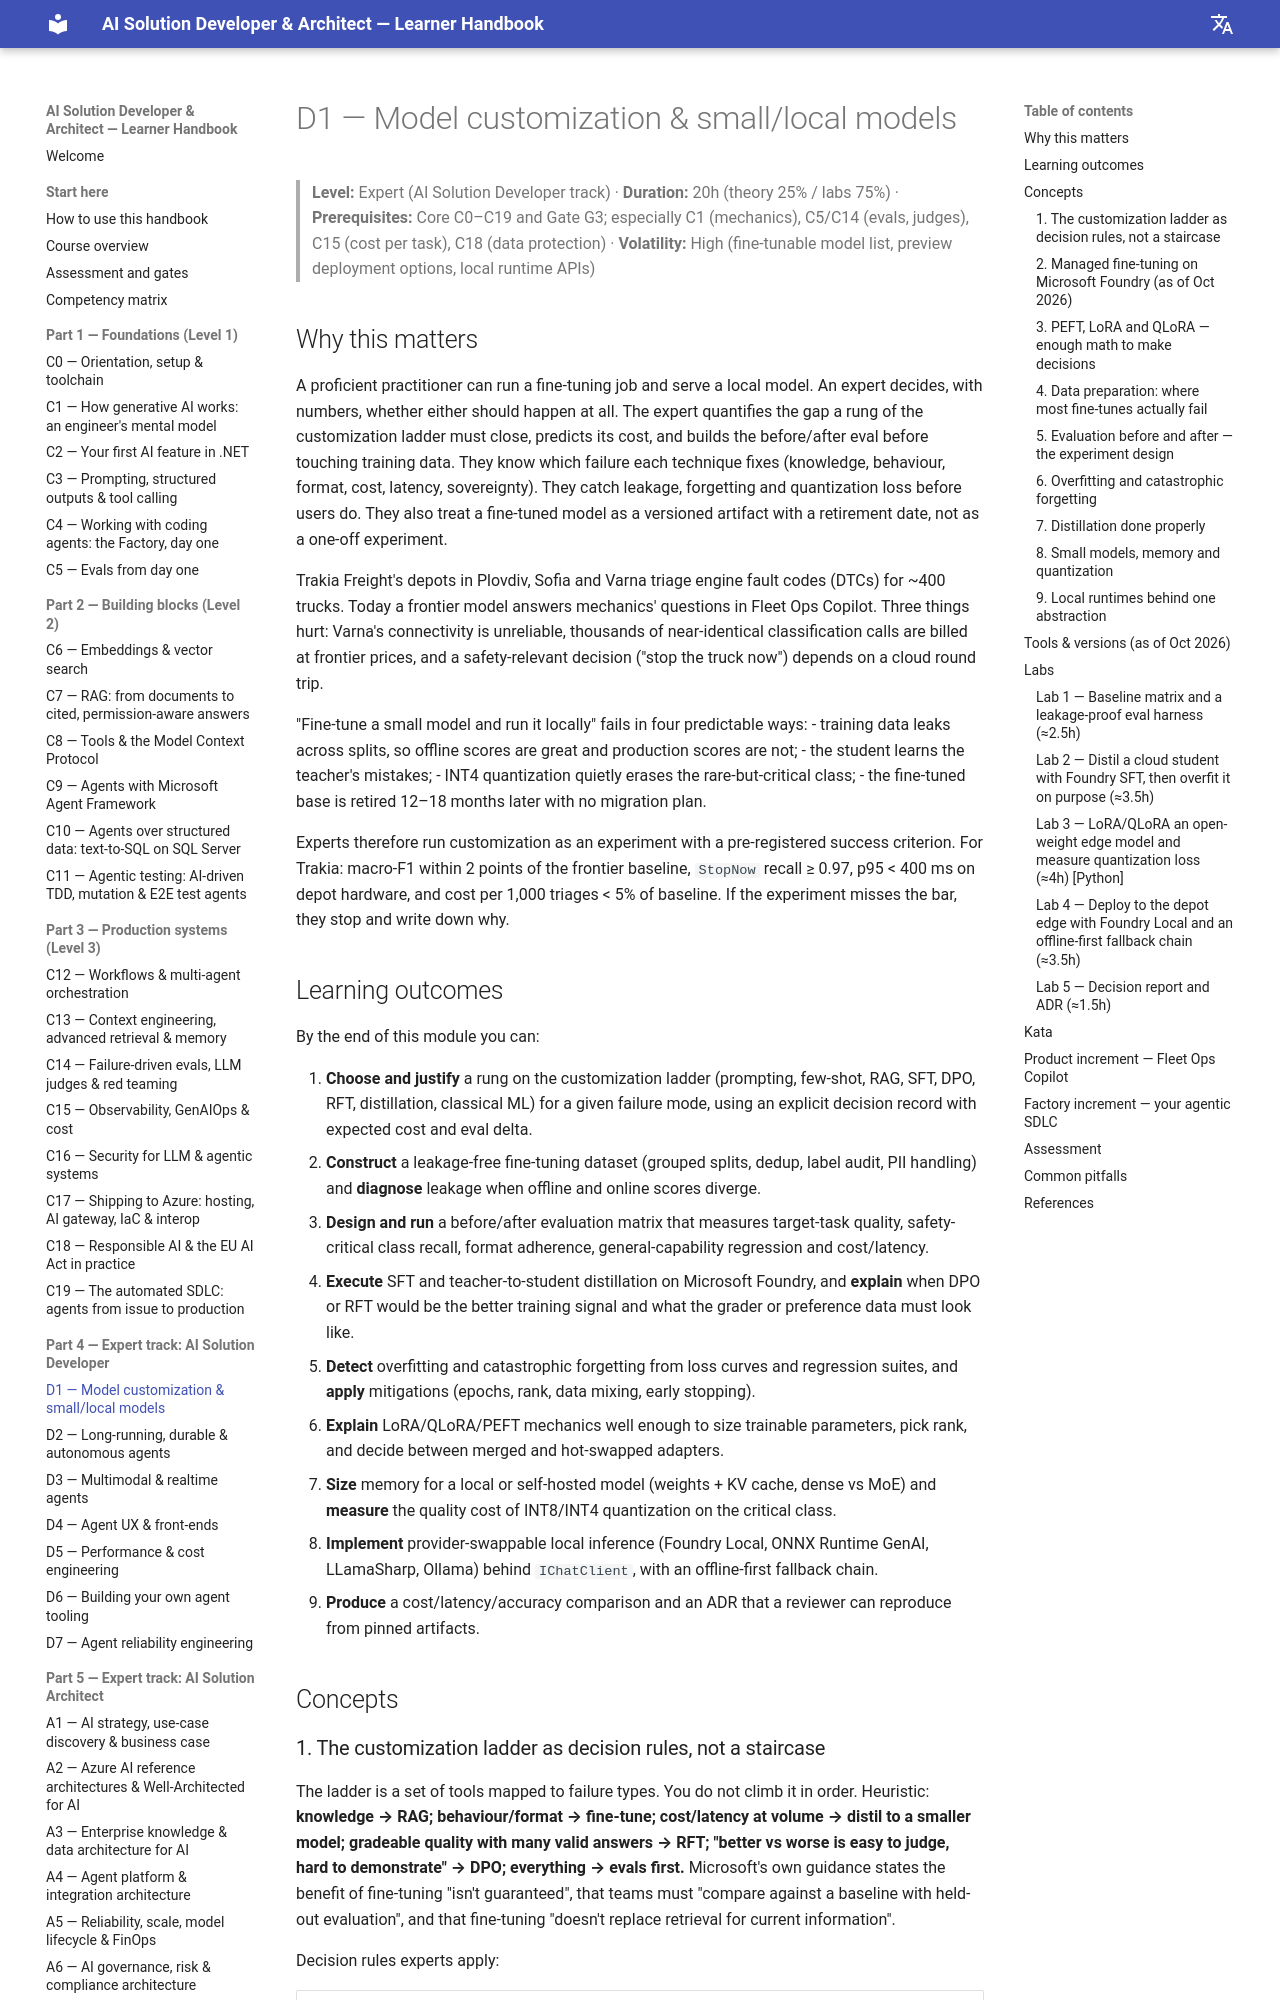

repository: delkov2007/ai-course-handbook · page: part-4-developer-track/d01-model-customization-and-small-local-models/index.html · generator: mkdocs

# D1 — Model customization & small/local models

> **Level:** Expert (AI Solution Developer track) · **Duration:** 20h (theory 25% / labs 75%) · **Prerequisites:** Core C0–C19 and Gate G3; especially C1 (mechanics), C5/C14 (evals, judges), C15 (cost per task), C18 (data protection) · **Volatility:** High (fine-tunable model list, preview deployment options, local runtime APIs)

## Why this matters

A proficient practitioner can run a fine-tuning job and serve a local model. An expert decides, with numbers, whether either should happen at all. The expert quantifies the gap a rung of the customization ladder must close, predicts its cost, and builds the before/after eval before touching training data. They know which failure each technique fixes (knowledge, behaviour, format, cost, latency, sovereignty). They catch leakage, forgetting and quantization loss before users do. They also treat a fine-tuned model as a versioned artifact with a retirement date, not as a one-off experiment.

Trakia Freight's depots in Plovdiv, Sofia and Varna triage engine fault codes (DTCs) for ~400 trucks. Today a frontier model answers mechanics' questions in Fleet Ops Copilot. Three things hurt: Varna's connectivity is unreliable, thousands of near-identical classification calls are billed at frontier prices, and a safety-relevant decision ("stop the truck now") depends on a cloud round trip.

"Fine-tune a small model and run it locally" fails in four predictable ways:
- training data leaks across splits, so offline scores are great and production scores are not;
- the student learns the teacher's mistakes;
- INT4 quantization quietly erases the rare-but-critical class;
- the fine-tuned base is retired 12–18 months later with no migration plan.

Experts therefore run customization as an experiment with a pre-registered success criterion. For Trakia: macro-F1 within 2 points of the frontier baseline, `StopNow` recall ≥ 0.97, p95 < 400 ms on depot hardware, and cost per 1,000 triages < 5% of baseline. If the experiment misses the bar, they stop and write down why.

## Learning outcomes

By the end of this module you can:

1. **Choose and justify** a rung on the customization ladder (prompting, few-shot, RAG, SFT, DPO, RFT, distillation, classical ML) for a given failure mode, using an explicit decision record with expected cost and eval delta.
2. **Construct** a leakage-free fine-tuning dataset (grouped splits, dedup, label audit, PII handling) and **diagnose** leakage when offline and online scores diverge.
3. **Design and run** a before/after evaluation matrix that measures target-task quality, safety-critical class recall, format adherence, general-capability regression and cost/latency.
4. **Execute** SFT and teacher-to-student distillation on Microsoft Foundry, and **explain** when DPO or RFT would be the better training signal and what the grader or preference data must look like.
5. **Detect** overfitting and catastrophic forgetting from loss curves and regression suites, and **apply** mitigations (epochs, rank, data mixing, early stopping).
6. **Explain** LoRA/QLoRA/PEFT mechanics well enough to size trainable parameters, pick rank, and decide between merged and hot-swapped adapters.
7. **Size** memory for a local or self-hosted model (weights + KV cache, dense vs MoE) and **measure** the quality cost of INT8/INT4 quantization on the critical class.
8. **Implement** provider-swappable local inference (Foundry Local, ONNX Runtime GenAI, LLamaSharp, Ollama) behind `IChatClient`, with an offline-first fallback chain.
9. **Produce** a cost/latency/accuracy comparison and an ADR that a reviewer can reproduce from pinned artifacts.

## Concepts
